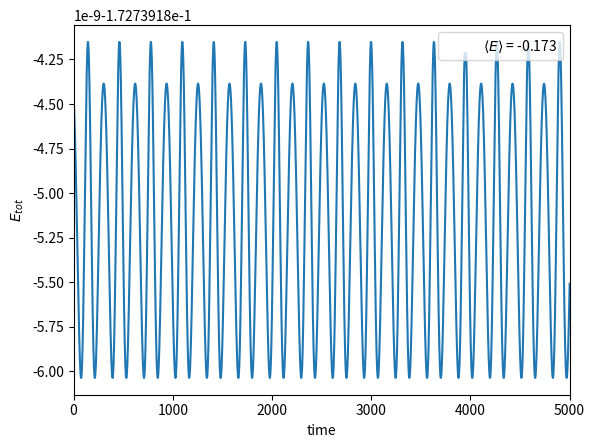
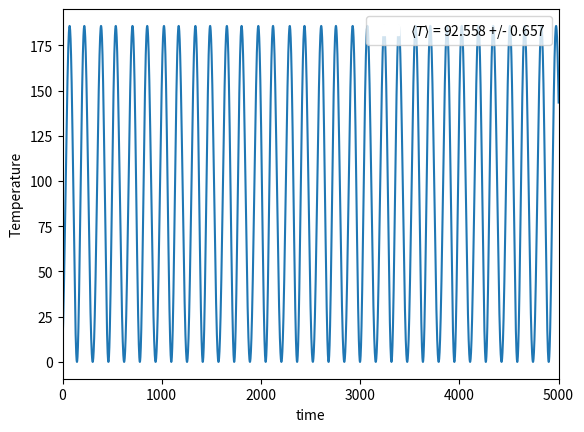
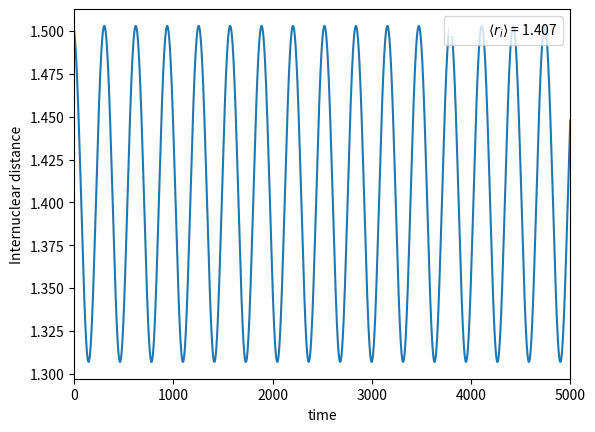

Python code for these plots, in order:
"""
Simple Molecular Dynamics code for course FYS-4096 Computational Physics

Problem 2:
- Make the code to work and solve H2 using the Morse potential.
- Modify and comment especially at parts where it reads "# ADD"
- Follow instructions on ex12.pdf

Problems 3:
- Add observables: temperature, distance, and heat capacity.
- Follow instructions on ex12.pdf


Problem 2:

Default settings:
    - Update/integration algorithm: Velocity Verlet
    - Boundary conditions: None
    - Dimensions: 3d

Problem 3: 
    What values do you get with the default settings?
        -Internuclear distance, 1.407036871517909
        -Temperature 92.55776366505762 with std of 0.6566211196793035
        -Heat capacity 4.049809042671255e-22 <- Still bad scaling

"""



from numpy import *
from matplotlib.pyplot import *
import matplotlib.patches as mpatches

class Atom:
    def __init__(self,index,mass,dt,dims):
        self.index = index
        self.mass = mass
        self.dt = dt
        self.dims = dims
        self.LJ_epsilon = None
        self.LJ_sigma = None
        self.R = None
        self.v = None
        self.force = None

    def set_LJ_parameters(self,LJ_epsilon,LJ_sigma):
        self.LJ_epsilon = LJ_epsilon
        self.LJ_sigma = LJ_sigma

    def set_position(self,coordinates):
        self.R = coordinates
        
    def set_velocity(self,velocity):
        self.v = velocity

    def set_force(self,force):
        self.force = force

class Observables:
    # Observables class, for storing data
    def __init__(self):
        self.E_kin = []
        self.E_pot = []
        self.E_tot = []
        self.E_totsq = []
        self.distance = []
        self.Temperature = []

def calculate_energetics(atoms):
    """ Calculates the kinetic and potential energy of the system """
    N = len(atoms)
    V = 0.0
    E_kin = 0.0

    # calculation of kinetic and potential energy
    # Kinetic part
    for i in range(N):
        vel = atoms[i].v
        # Sum the components of kinetic energy (vx2+vy2+vz2)
        E_kin += 0.5*atoms[i].mass*sum(vel**2)

    # Potential part
    for i in range(0,N-1):
        for j in range(i+1,N):
            V += pair_potential(atoms[i],atoms[i+1])


    return E_kin, V

def calculate_force(atoms): 
    # Returns the net force on each atom in the system as a numpy array, where each 
    # element is an array representing the components of the force (in this case, 3d)
    N = len(atoms)
    ij_map = zeros((N,N),dtype=int)
    Fs = []
    ind = 0

    # Calculate pair force for every adjacent atom pair
    for i in range(0,N-1):
        for j in range(i+1,N):
            Fs.append(pair_force(atoms[i],atoms[j]))

            # Map the index (used in accessing Fs later)
            ij_map[i,j] = ind
            ij_map[j,i] = ind
            ind += 1
    F = []

    # For each atom, calculate the net force
    for i in range(N):
        f = zeros(shape=shape(atoms[i].R)) # F_i
        for j in range(N):
            ind = ij_map[i,j] # Index for the atom pair

            # F_mi = -F_im
            if i<j:
                f += Fs[ind]
            elif i>j:
                f -= Fs[ind]
        F.append(f)
    F = array(F)
    return F

def pair_force(atom1,atom2):
    """ Calculates the pair force via Morse model """
    return Morse_force(atom1,atom2)

def pair_potential(atom1,atom2):
    """ Calculates the pair potential via Morse model """
    return Morse_potential(atom1,atom2)

def Morse_potential(atom1,atom2):
    """ Morse potential, lecture slides of week 11 """
    # H2 parameters given here
    De = 0.1745
    re = 1.40
    a = 1.0282
    r = atom1.R-atom2.R # vector from atom2 to atom1
    dr = sqrt(sum(r**2)) # length of the vector (=distance r in equation)

    u_M = De*(1-exp(-a*(dr-re)))**2-De
    
    return u_M

def Morse_force(atom1,atom2):
    """ Morse force, obtained from the derivative of the morse potential """

    # H2 parameters
    De = 0.1745
    re = 1.40
    a = 1.0282
    r = atom1.R-atom2.R
    dr = sqrt(sum(r**2))

    # F = -du/dr
    F = -2*a*De*exp(-a*(dr-re))*(1-exp(-a*(dr-re))) 
    # Direction of force: unit vector of r
    r_normalized = r/dr
    return F*r_normalized

def lennard_jones_potential(atom1,atom2):
    # Lorentz-Berthelot mixing for epsilon and sigma
    epsilon = sqrt(atom1.LJ_epsilon*atom2.LJ_epsilon)
    sigma = (atom1.LJ_sigma+atom2.LJ_sigma)/2
    # If interested one could add the calculation of LJ potential here
    #
    #
    return 

def lennard_jones_force(atom1,atom2):
    # Lorentz-Berthelot mixing for epsilon and sigma
    epsilon = sqrt(atom1.LJ_epsilon*atom2.LJ_epsilon)
    sigma = (atom1.LJ_sigma+atom2.LJ_sigma)/2
    # If interested one could add the calculation of LJ force here
    #
    #
    return 

def velocity_verlet_update(atoms):
    """ Velocity Verlet method for updating the velocity and distance of atoms """
    dt = atoms[0].dt
    dt2 = dt**2

    # Update the position of each atom with the formula
    for i in range(len(atoms)):
        atoms[i].R += dt*atoms[i].v+dt2/2/atoms[i].mass*atoms[i].force # Position update
    # Calculate the new forces (due to changing the positions)
    Fnew = calculate_force(atoms)
    # Update the velocity of each atom with the formula
    for i in range(len(atoms)):
        atoms[i].v += dt/2/atoms[i].mass*(Fnew[i]+atoms[i].force)# Velocity update
        atoms[i].force = Fnew[i] # Force update
    return atoms
    
def initialize_positions(atoms):
    # diatomic case
    atoms[0].set_position(array([-0.8,0.0,0.0]))
    atoms[1].set_position(array([0.7,0.0,0.0]))

def initialize_velocities(atoms):
    # diatomic case 
    dims = atoms[0].dims
    kB=3.16e-6 # in hartree/Kelvin
    for i in range(len(atoms)):
        v_max = sqrt(3.0/atoms[i].mass*kB*10.0)
        atoms[i].set_velocity(array([1.0,0.0,0.0])*v_max)
    atoms[1].v = -1.0*atoms[0].v

def initialize_force(atoms):
    F=calculate_force(atoms)
    for i in range(len(atoms)):
        atoms[i].set_force(F[i])

def Temperature(atoms,E_k):
    # Boltzmann constant in Hartree/Kelvin
    kB = 3.16e-6
    # Equipartition theorem: d*N/2*kb*T=<K>
    T = 2*E_k/kB/atoms[0].dims/len(atoms)
    return T

def calculate_observables(atoms,observables):
    """ Calculate the observables in Observables class """
    E_k, E_p = calculate_energetics(atoms)
    observables.E_kin.append(E_k)
    observables.E_pot.append(E_p)
    E_tot = E_k+E_p

    # Total energy and the squared total energy, used for heat capacity calculation
    observables.E_tot.append(E_tot)
    observables.E_totsq.append(E_tot**2)
    # Temperature
    T = Temperature(atoms,E_k)
    observables.Temperature.append(T)
    # Distance, 2 atoms
    dist = sqrt(sum(atoms[1].R - atoms[0].R)**2)
    observables.distance.append(dist)
    
    return observables

def main():
    N_atoms = 2
    dims = 3
    dt = 0.1
    mass = 1860.0
    kB = 3.1668114e-6 # boltzmann constant, Ha/K

    # Initialize atoms
    atoms = []    
    for i in range(N_atoms):
        atoms.append(Atom(i,mass,dt,dims))
        # LJ not used, but the next line shows a way to set LJ parameters 
        atoms[i].set_LJ_parameters(0.1745,1.25) 

    # Initialize observables
    observables = Observables()

    # Initialize positions, velocities, and forces
    initialize_positions(atoms)
    initialize_velocities(atoms)
    initialize_force(atoms)

    for i in range(100000):
        atoms = velocity_verlet_update(atoms)

        # Calculate observables every 10*dt = 1 time unit
        if ( i % 10 == 0):
            observables = calculate_observables(atoms,observables)            

    # Print energies
    E_kin = array(observables.E_kin)
    E_pot = array(observables.E_pot)
    E_tot = array(observables.E_tot)
    E_totsq = array(observables.E_totsq)
    T = array(observables.Temperature)
    r = array(observables.distance)
    Cv = (mean(E_totsq)-mean(E_tot)**2)/kB/mean(T)**2 # Still wrong
    print('E_kin',mean(E_kin))
    print('E_pot',mean(E_pot))
    print('E_tot',mean(E_tot))
    print('Internuclear distance,',mean(r))
    print('Temperature',mean(T), '+/-',std(T)/sqrt(len(T)))
    print('Heat capacity',Cv)

    # Plot total energy vs. time from the simulation observables
    figure()
    Emean =  r'$\langle E \rangle$ = {:.3f}'.format(mean(E_tot))
    text = mpatches.Patch(color='white',label=Emean)
    plot(E_tot)
    xlabel('time')
    ylabel(r'$E_{tot}$')
    # Whole plot is too long
    xlim(0,5000)
    legend(handles=[text],loc=1)

    figure()
    temperature =  r'$ \langle T \rangle$ = {0:.3f} +/- {1:.3f}'.format(mean(T), std(T)/sqrt(len(T)))
    text = mpatches.Patch(color='white',label=temperature)
    plot(T)
    xlabel('time')
    ylabel('Temperature')
    # Whole plot is too long
    xlim(0,5000)
    legend(handles=[text],loc=1)

    figure()
    ri =  r'$\langle r_i \rangle$ = {:.3f}'.format(mean(r))
    text = mpatches.Patch(color='white',label=ri)
    plot(r)
    xlabel('time')
    ylabel('Internuclear distance')
    # Whole plot is too long
    xlim(0,5000)
    legend(handles=[text],loc=1)
    show()

if __name__=="__main__":
    main()
        
